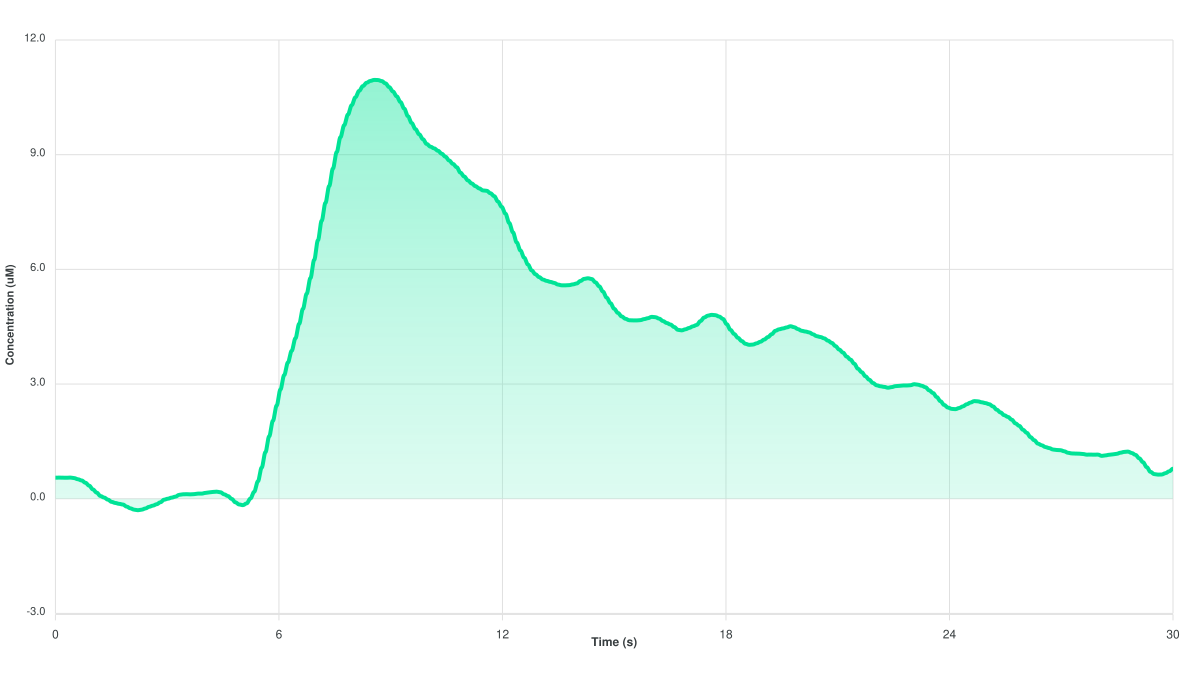

The table this chart was drawn from, first rows:
Time (s), HA.1, HA.2, HA.3, X Units:, Y Units:
0, 0.3977, 0.5497, 0.4763, Time (s), Concentration (M)
0.1, 0.3904, 0.5525, 0.4641, , 
0.2, 0.3715, 0.5502, 0.4588, , 
0.3, 0.3501, 0.5482, 0.4498, , 
0.4, 0.3324, 0.5534, 0.4389, , 
0.5, 0.3111, 0.5396, 0.4137, , 
0.6, 0.292, 0.5089, 0.3942, , 
